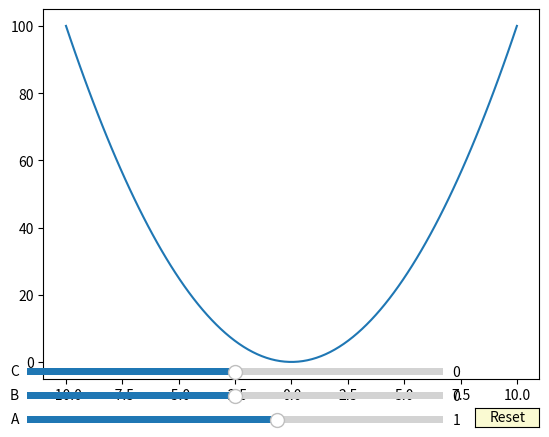

Here is the Python script that generated this plot:
import numpy as np
import matplotlib.pyplot as plt
from matplotlib.widgets import Slider

# Define your model formula
def model_function(x, a, b, c):
    return a * x**2 + b * x + c

# Initial parameters
initial_params = {'a': 1, 'b': 0, 'c': 0}

# Generate initial data points
x_data = np.linspace(-10, 10, 100)
y_data = model_function(x_data, **initial_params)# keywords arguments

# Create the initial plot
fig, ax = plt.subplots()
line, = ax.plot(x_data, y_data, label='Curve')

# Add sliders for parameter adjustment
axcolor = 'lightgoldenrodyellow'
ax_a = plt.axes([0.1, 0.01, 0.65, 0.03], facecolor=axcolor)
ax_b = plt.axes([0.1, 0.06, 0.65, 0.03], facecolor=axcolor)
ax_c = plt.axes([0.1, 0.11, 0.65, 0.03], facecolor=axcolor)

slider_a = Slider(ax_a, 'A', -5, 5, valinit=initial_params['a'])
slider_b = Slider(ax_b, 'B', -5, 5, valinit=initial_params['b'])
slider_c = Slider(ax_c, 'C', -5, 5, valinit=initial_params['c'])

# Function to update the plot when sliders are changed
def update(val):
    a = slider_a.val
    b = slider_b.val
    c = slider_c.val
    y_data = model_function(x_data, a, b, c)
    line.set_ydata(y_data)
    fig.canvas.draw_idle()

# Connect the sliders to the update function
slider_a.on_changed(update)
slider_b.on_changed(update)
slider_c.on_changed(update)

# Add a reset button to reset parameters
resetax = plt.axes([0.8, 0.01, 0.1, 0.04])
button_reset = plt.Button(resetax, 'Reset', color=axcolor, hovercolor='0.975')

def reset(event):
    slider_a.reset()
    slider_b.reset()
    slider_c.reset()

button_reset.on_clicked(reset)

plt.show()